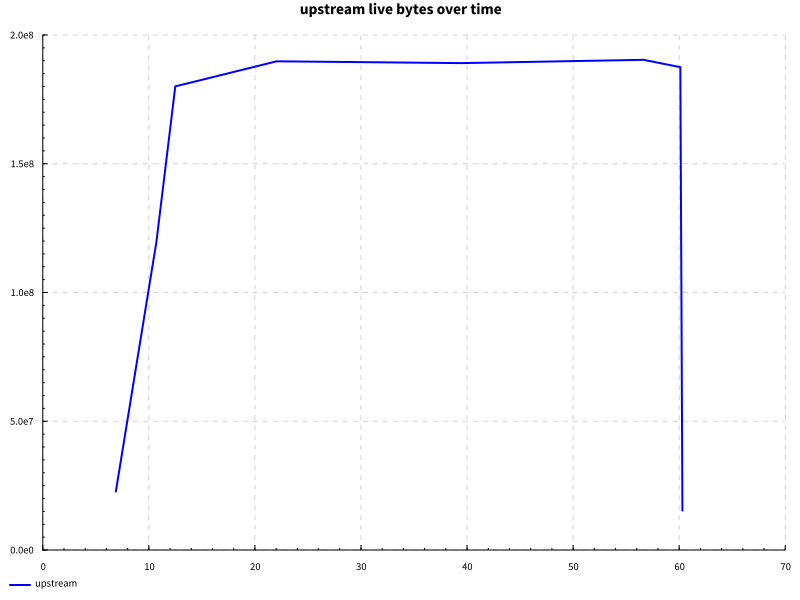

The table this chart was drawn from, first rows:
name, success, samples, startup, setup, experiment, maxResidency
edit, True, 100, 12.02, 0.0, 47.01, 181MB
